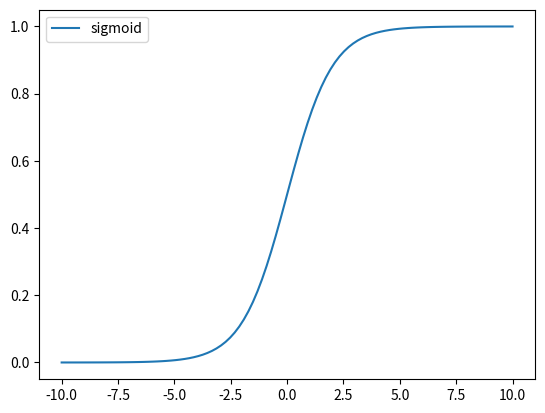

This figure's Python source:

import numpy as np
import matplotlib.pyplot as plt

x = np.linspace(-10,10,100)
y = 1/(1 + np.exp(-x))
plt.plot(x, y, label = 'sigmoid')
plt.legend()
plt.show()
